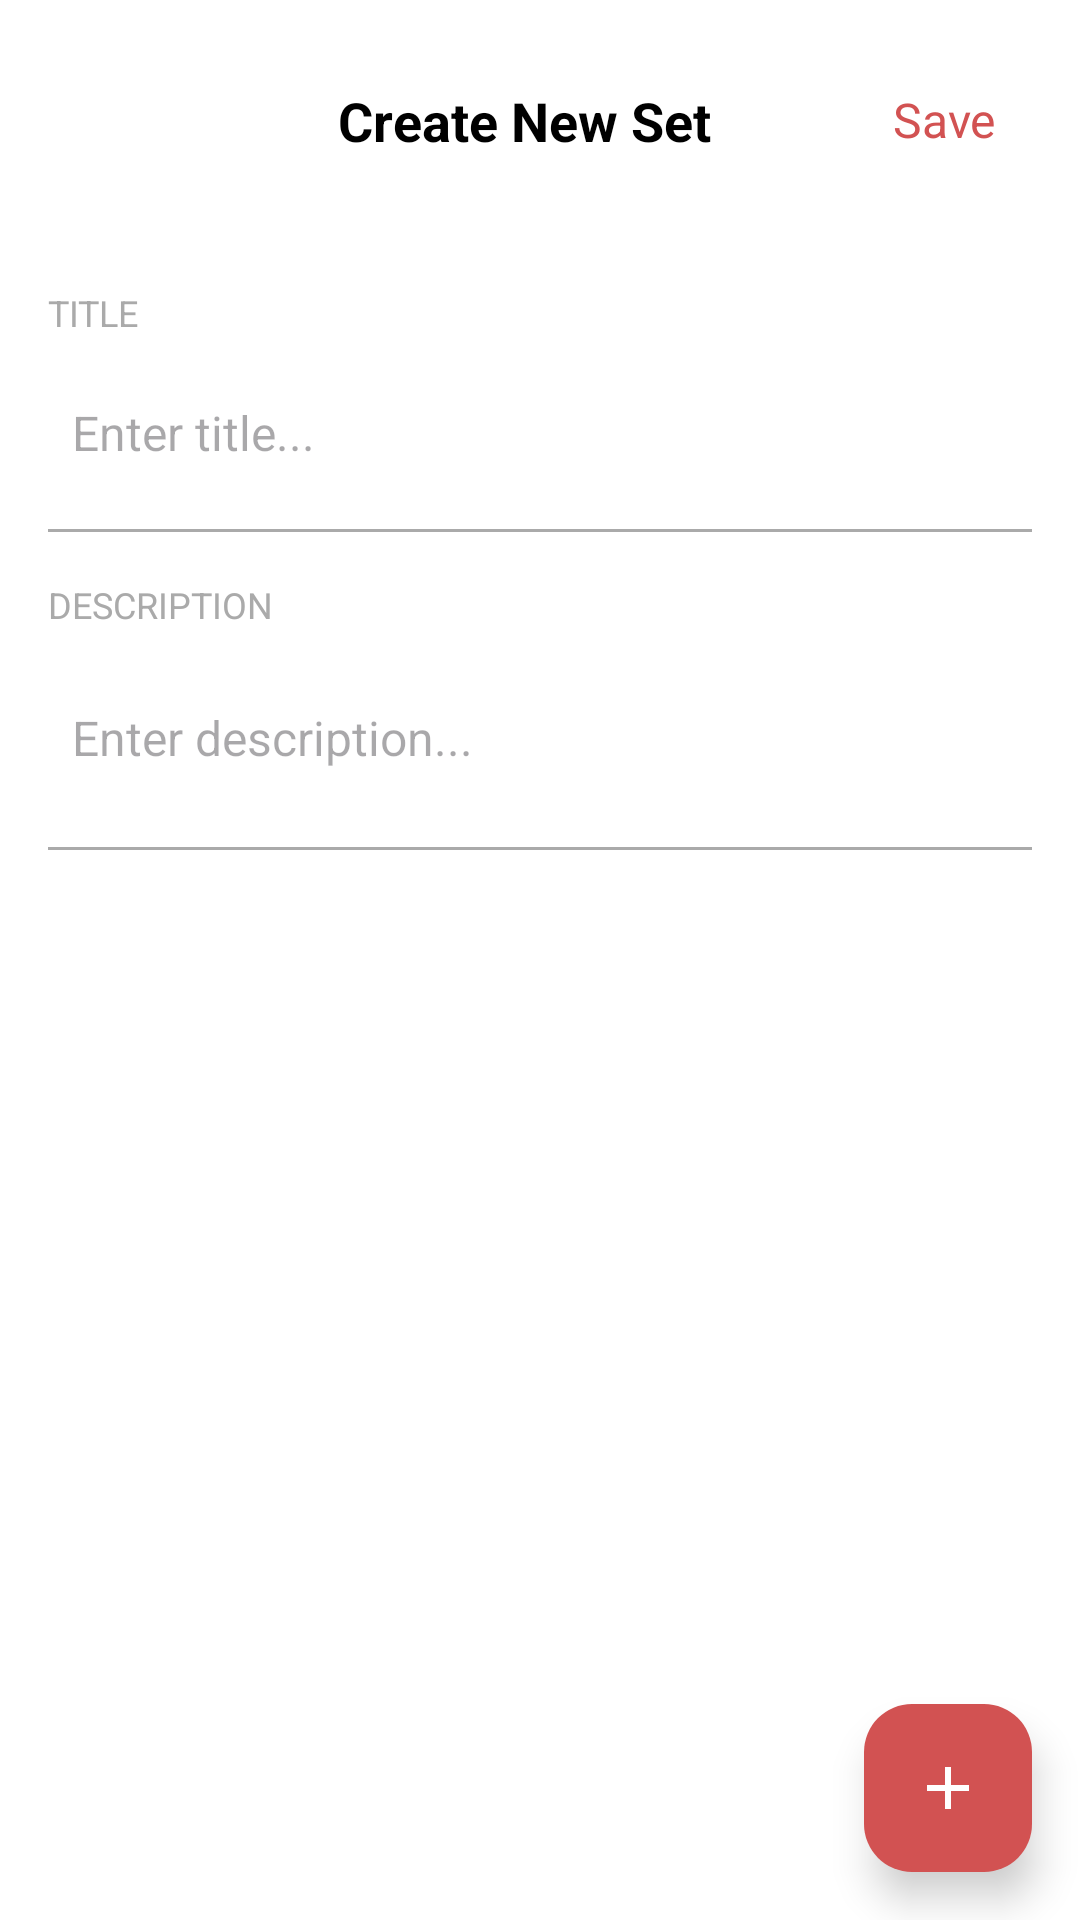

Here is an Android app screen rendered from its layout file. Give the layout XML and the strings, colors and styles it references.
<!-- AndroidManifest.xml: application theme Theme.ScreenVocab -->
<!-- res/layout/activity_create_wordset.xml -->
<?xml version="1.0" encoding="utf-8"?>
<androidx.constraintlayout.widget.ConstraintLayout
    xmlns:android="http://schemas.android.com/apk/res/android"
    xmlns:app="http://schemas.android.com/apk/res-auto"
    android:layout_width="match_parent"
    android:layout_height="match_parent"
    android:background="@android:color/white">

    
    <androidx.constraintlayout.widget.ConstraintLayout
        android:id="@+id/header"
        android:layout_width="0dp"
        android:layout_height="wrap_content"
        android:padding="16dp"
        app:layout_constraintTop_toTopOf="parent"
        app:layout_constraintStart_toStartOf="parent"
        app:layout_constraintEnd_toEndOf="parent">

        <ImageView
            android:id="@+id/btn_back"
            android:layout_width="48dp"
            android:layout_height="48dp"
            android:src="@drawable/ic_arrow_back"
            android:background="?attr/selectableItemBackgroundBorderless"
            android:contentDescription="Go back"
            android:padding="12dp"
            app:layout_constraintTop_toTopOf="parent"
            app:layout_constraintBottom_toBottomOf="parent"
            app:layout_constraintStart_toStartOf="parent" />

        <TextView
            android:id="@+id/tv_title"
            android:layout_width="0dp"
            android:layout_height="wrap_content"
            android:text="Create New Set"
            android:textSize="18sp"
            android:textStyle="bold"
            android:textColor="@android:color/black"
            android:gravity="center"
            app:layout_constraintTop_toTopOf="parent"
            app:layout_constraintBottom_toBottomOf="parent"
            app:layout_constraintStart_toEndOf="@+id/btn_back"
            app:layout_constraintEnd_toStartOf="@+id/btn_save"
            android:layout_marginStart="16dp"
            android:layout_marginEnd="16dp" />

        <TextView
            android:id="@+id/btn_save"
            android:layout_width="wrap_content"
            android:layout_height="48dp"
            android:text="Save"
            android:textSize="16sp"
            android:textColor="@color/red"
            android:background="?attr/selectableItemBackgroundBorderless"
            android:padding="12dp"
            android:gravity="center"
            android:minWidth="48dp"
            app:layout_constraintTop_toTopOf="parent"
            app:layout_constraintBottom_toBottomOf="parent"
            app:layout_constraintEnd_toEndOf="parent" />

    </androidx.constraintlayout.widget.ConstraintLayout>

    
    <androidx.core.widget.NestedScrollView
        android:layout_width="0dp"
        android:layout_height="0dp"
        android:fillViewport="true"
        app:layout_constraintTop_toBottomOf="@+id/header"
        app:layout_constraintStart_toStartOf="parent"
        app:layout_constraintEnd_toEndOf="parent"
        app:layout_constraintBottom_toBottomOf="parent">

        <LinearLayout
            android:layout_width="match_parent"
            android:layout_height="wrap_content"
            android:orientation="vertical"
            android:padding="16dp">

            
            <TextView
                android:layout_width="match_parent"
                android:layout_height="wrap_content"
                android:text="TITLE"
                android:textSize="12sp"
                android:textColor="@android:color/darker_gray"
                android:layout_marginBottom="8dp" />

            <EditText
                android:id="@+id/et_set_title"
                android:layout_width="match_parent"
                android:layout_height="wrap_content"
                android:hint="Enter title..."
                android:textSize="16sp"
                android:textColor="@android:color/black"
                android:background="@android:color/transparent"
                android:minHeight="48dp"
                android:padding="8dp"
                android:inputType="text"
                android:maxLines="1"
                android:imeOptions="actionNext" />

            <View
                android:layout_width="match_parent"
                android:layout_height="1dp"
                android:background="@android:color/darker_gray"
                android:layout_marginTop="8dp"
                android:layout_marginBottom="16dp" />

            
            <TextView
                android:layout_width="match_parent"
                android:layout_height="wrap_content"
                android:text="DESCRIPTION"
                android:textSize="12sp"
                android:textColor="@android:color/darker_gray"
                android:layout_marginBottom="8dp" />

            <EditText
                android:id="@+id/et_set_description"
                android:layout_width="match_parent"
                android:layout_height="wrap_content"
                android:hint="Enter description..."
                android:textSize="16sp"
                android:textColor="@android:color/black"
                android:background="@android:color/transparent"
                android:minHeight="48dp"
                android:padding="8dp"
                android:inputType="textMultiLine"
                android:minLines="2"
                android:maxLines="5"
                android:imeOptions="actionDone" />

            <View
                android:layout_width="match_parent"
                android:layout_height="1dp"
                android:background="@android:color/darker_gray"
                android:layout_marginTop="8dp"
                android:layout_marginBottom="16dp" />

            
            
            
            
            
            
            
            

            
            
            
            
            
            
            

            
            
            
            
            
            
            
            
            
            
            
            
            
            

            

            
            <androidx.recyclerview.widget.RecyclerView
                android:id="@+id/rv_words"
                android:layout_width="match_parent"
                android:layout_height="wrap_content"
                android:nestedScrollingEnabled="false"
                android:contentDescription="List of words in this set" />

        </LinearLayout>

    </androidx.core.widget.NestedScrollView>

    
    <com.google.android.material.floatingactionbutton.FloatingActionButton
        android:id="@+id/fab_add_word"
        android:layout_width="wrap_content"
        android:layout_height="wrap_content"
        android:src="@drawable/ic_add"
        android:backgroundTint="@color/red"
        app:tint="@android:color/white"
        android:layout_margin="16dp"
        app:layout_constraintBottom_toBottomOf="parent"
        app:layout_constraintEnd_toEndOf="parent"
        android:contentDescription="Add new word"
        android:clickable="true"
        android:focusable="true"
        app:elevation="8dp" />

</androidx.constraintlayout.widget.ConstraintLayout>
<!-- resources referenced by this layout -->
<resources>
  <color name="red">#D25252</color>
  <!-- drawable ic_add (drawable) -->
  <vector xmlns:android="http://schemas.android.com/apk/res/android"
      android:width="24dp"
      android:height="24dp"
      android:viewportWidth="960"
      android:viewportHeight="960">
    <path
        android:pathData="M440,520L200,520v-80h240v-240h80v240h240v80L520,520v240h-80v-240Z"
        android:fillColor="#D25252"/>
  </vector>
  <style name="Theme.ScreenVocab" parent="Base.Theme.ScreenVocab" />
  <style name="Base.Theme.ScreenVocab" parent="Theme.Material3.DayNight.NoActionBar">
          
          
      </style>
</resources>
